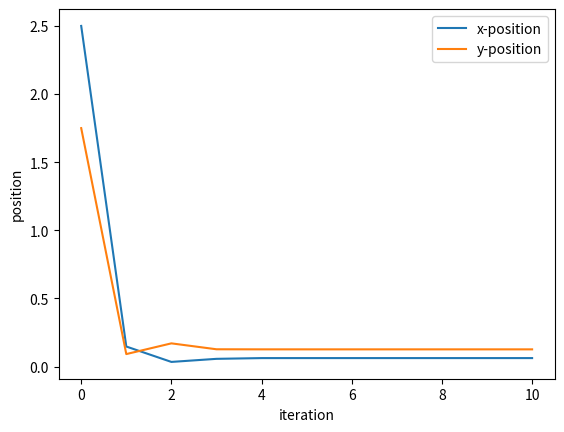

Here is the Python script that generated this plot:
import numpy as np
import matplotlib.pyplot as plt

'''Use Newton's method to solve for the positions of the mass for the V-spring problem '''

def fnewt(x, a):
	''' Function to return the force vector and the Jacobian of the force vector

	Inputs
	------
	x: State vector [x, y]
	a: Parameter vector [m g k1 k2 L1 L2 D]

	Outputs
	-------

	f: Force vector RHS
	D: Jacobian matrix D(i, j) = df(j)/dx(i)
	'''

	# Evaluate f(i)
	f = np.empty(2)
	m, g, k1, k2, L1, L2, d = a
	f[0] = k1*x[0] *(1 - L1/np.sqrt(x[0]**2 + x[1]**2)) + k2*(x[0] - d) * (1 - L2/np.sqrt((x[0]-d)**2 + x[1]**2))

	f[1] = k1*x[1] *(1 - L1/np.sqrt(x[0]**2 + x[1]**2)) + k2*x[1] * (1 - L2/np.sqrt((d-x[0])**2 + x[1]**2)) - m*g

	# Evaluate D(i, j)
	D = np.empty((2, 2))
	D[0, 0] = k2*(1 - L2/np.sqrt((x[0]-d)**2 + x[1]**2)) + k2*L2*(x[0]-d)**2/((x[0]-d)**2 + x[1]**2)**(3/2) \
	+ k1*L1*x[0]**2/(x[0]**2 + x[1]**2)**(3/2) + k1*(1 - L1/np.sqrt(x[0]**2 + x[1]**2))

	D[1, 0] = k2*L2*x[1]*(x[0]-d)/((x[0]-d)**2 + x[1]**2)**(3/2) + k1*L1*x[0]*x[1]/(x[0]**2 + x[1]**2)**(3/2)

	D[0, 1] = k1*L1*x[0]*x[1]/(x[0]**2+x[1]**2)**(3/2) - k2*L2*x[1]*(d-x[0])/((d-x[0])**2+x[1]**2)**(3/2)

	D[1, 1] = k2*L2*x[1]**2/((d-x[0])**2+x[1]**2)**(3/2) + k2*(1 - L2/np.sqrt((d-x[0])**2 + x[1]**2)) \
	+ k1*L1*x[1]**2/(x[0]**2 + x[1]**2)**(3/2) + k1*(1 - L1/np.sqrt(x[0]**2 + x[1]**2))

	return [f, D]

def main():
	x0 = np.array([2.5, 1.75]) # Initial guess
	x = np.copy(x0)
	k1 = 10    # N/m
	k2 = 20    # N/m
	L1 = 0.1   # m
	L2 = 0.1   # m
	D = 0.1    # m
	m = 0.1    # kg
	g = 9.81   # m/s^2
	a = [m, g, k1, k2, L1, L2, D]

	nsteps = 10

	xp = np.empty((len(x), nsteps+1))
	xp[:, 0] = np.copy(x[:])

	for i in range(nsteps):
		[f, D] = fnewt(x, a)
		dx = np.linalg.solve(D.T, f)
		x = x - dx
		xp[:, i+1] = np.copy(x[:])
	return xp

if __name__ == '__main__':
	xp = main()
	print(f'Final position: {xp[:, -1]}')
	plt.plot(range(len(xp[0])), xp[0, :], label='x-position')
	plt.plot(range(len(xp[1])), xp[1, :], label='y-position')
	plt.xlabel('iteration')
	plt.ylabel('position')
	plt.legend()
	plt.show()



